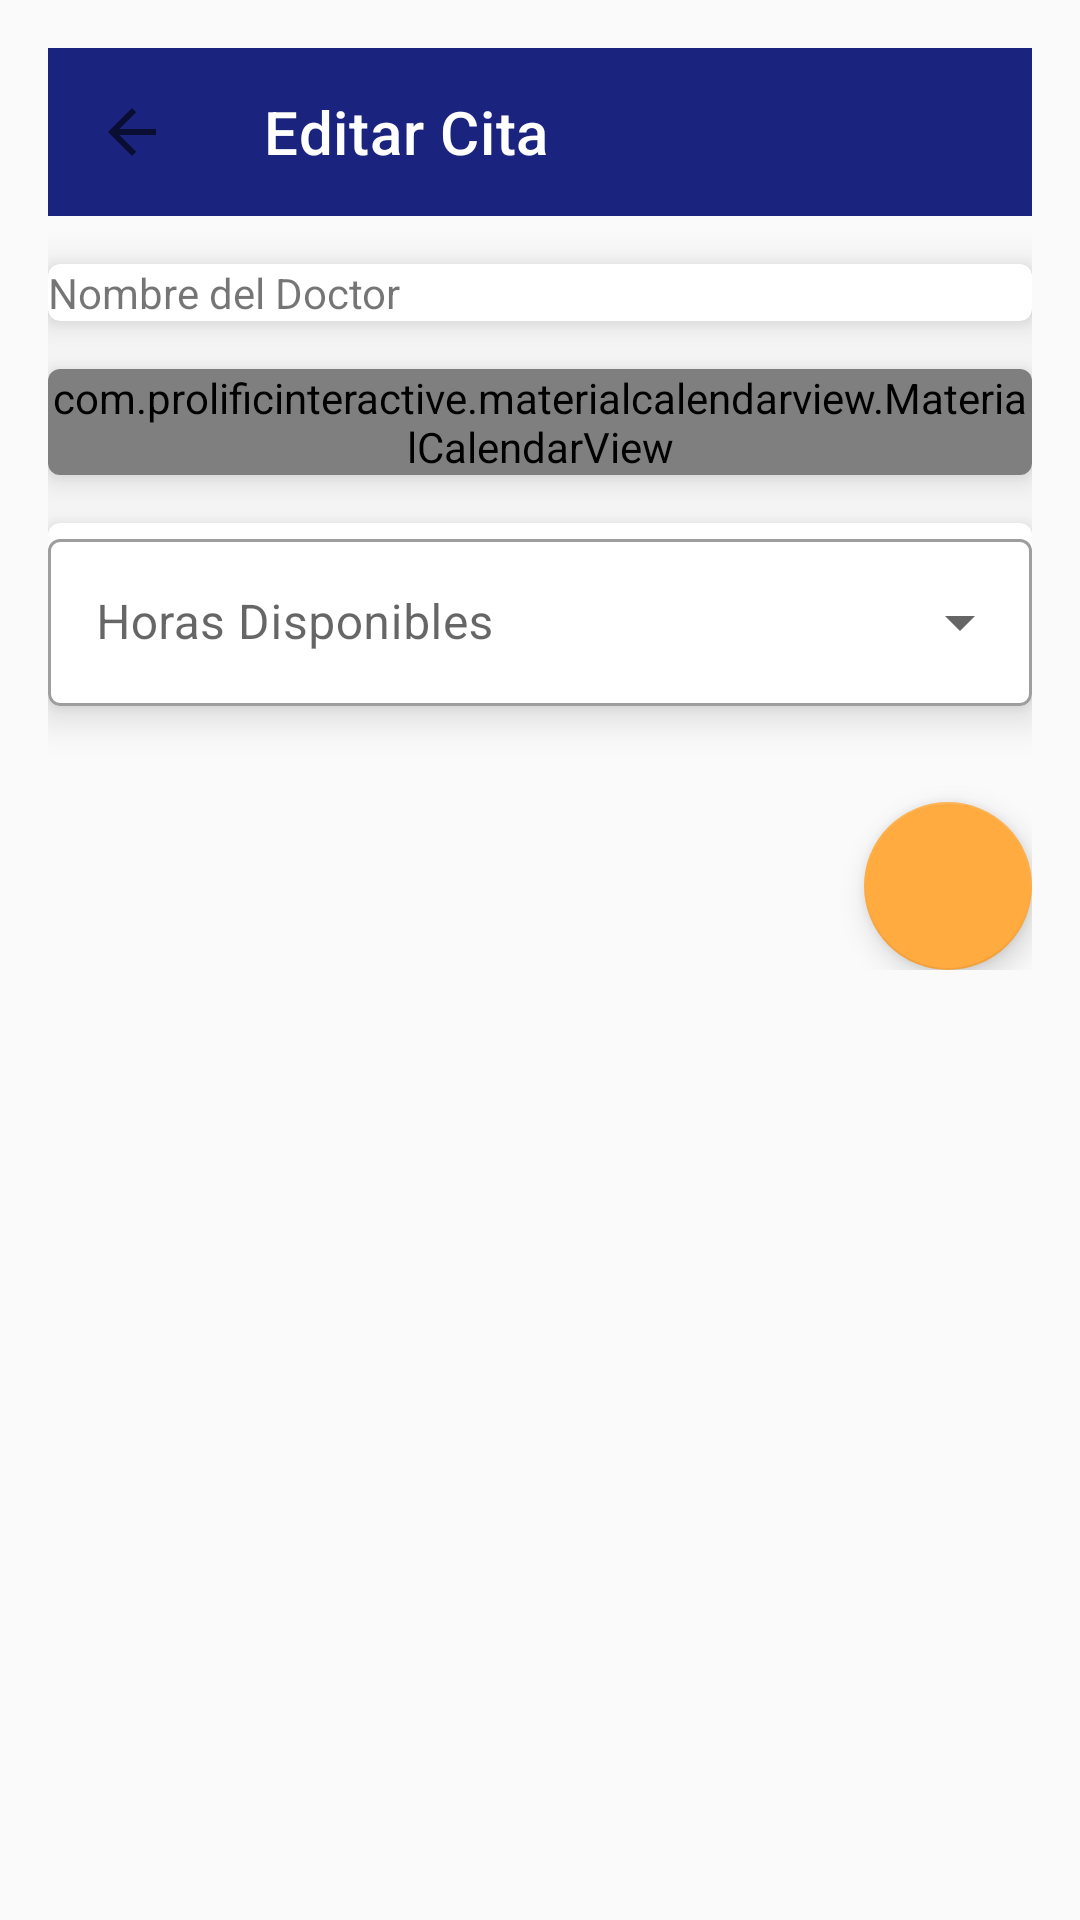

Android layout source for this screen:
<!-- AndroidManifest.xml: application theme Theme.AppBucal360 -->
<!-- res/layout/fragment_appointment_edit.xml -->
<?xml version="1.0" encoding="utf-8"?>
<ScrollView xmlns:android="http://schemas.android.com/apk/res/android"
    xmlns:app="http://schemas.android.com/apk/res-auto"
    xmlns:tools="http://schemas.android.com/tools"
    android:layout_width="match_parent"
    android:layout_height="match_parent"
    android:padding="16dp"
    android:background="@color/background">

    <LinearLayout
        android:layout_width="match_parent"
        android:layout_height="wrap_content"
        android:orientation="vertical"
        android:gravity="center_horizontal"
        tools:context=".MainActivity">

        <com.google.android.material.appbar.MaterialToolbar
            android:id="@+id/toolbar"
            android:layout_width="match_parent"
            android:layout_height="?attr/actionBarSize"
            android:background="@color/primary"
            app:title="Editar Cita"
            app:titleTextColor="@color/primary_text"
            app:navigationIcon="?attr/homeAsUpIndicator" />

        <com.google.android.material.card.MaterialCardView
            android:layout_width="match_parent"
            android:layout_height="wrap_content"
            android:layout_marginTop="16dp"
            app:cardElevation="8dp">

            <TextView
                android:id="@+id/textview_doctor_name"
                android:layout_width="match_parent"
                android:layout_height="wrap_content"
                android:textColorHint="@color/secondary_text"
                android:text="Nombre del Doctor" />
        </com.google.android.material.card.MaterialCardView>

        <com.google.android.material.card.MaterialCardView
            android:layout_width="match_parent"
            android:layout_height="wrap_content"
            android:layout_marginTop="16dp"
            app:cardElevation="8dp">

            <com.prolificinteractive.materialcalendarview.MaterialCalendarView
                android:id="@+id/calendarView"
                android:layout_width="match_parent"
                android:layout_height="wrap_content"/>


        </com.google.android.material.card.MaterialCardView>

        <com.google.android.material.card.MaterialCardView
            android:layout_width="match_parent"
            android:layout_height="wrap_content"
            android:layout_marginTop="16dp"
            app:cardElevation="8dp">

            <com.google.android.material.textfield.TextInputLayout
                android:layout_width="match_parent"
                android:layout_height="wrap_content"
                android:hint="Horas Disponibles"
                style="@style/Widget.MaterialComponents.TextInputLayout.OutlinedBox.ExposedDropdownMenu">

                <AutoCompleteTextView
                    android:id="@+id/autocomplete_horas_disponibles"
                    android:layout_width="match_parent"
                    android:layout_height="wrap_content"
                    android:textColorHint="@color/secondary_text"
                    android:drawableEnd="@drawable/ic_clock" />
            </com.google.android.material.textfield.TextInputLayout>
        </com.google.android.material.card.MaterialCardView>

        <com.google.android.material.floatingactionbutton.FloatingActionButton
            android:id="@+id/btn_confirmarEdicion"
            android:layout_width="wrap_content"
            android:layout_height="wrap_content"
            android:layout_marginTop="32dp"
            android:src="@drawable/ic_check"
            app:fabSize="normal"
            app:backgroundTint="@color/accent"
            android:layout_gravity="end"
            android:contentDescription="Editar Cita" />

    </LinearLayout>
</ScrollView>
<!-- resources referenced by this layout -->
<resources>
  <color name="accent">#ffab40</color>
  <color name="background">#fafafa</color>
  <color name="primary">#1a237e</color>
  <color name="primary_text">#ffffff</color>
  <color name="secondary_text">#757575</color>
  <style name="Theme.AppBucal360" parent="Theme.MaterialComponents.DayNight.NoActionBar">
          
          <item name="colorPrimary">@color/primary</item>
          <item name="colorPrimaryVariant">@color/primary_dark</item>
          <item name="colorOnPrimary">@color/primary_text</item>
          
          <item name="colorSecondary">@color/secondary</item>
          <item name="colorSecondaryVariant">@color/secondary_dark</item>
          <item name="colorOnSecondary">@color/secondary_light</item>
          
          <item name="android:statusBarColor">?attr/colorPrimaryVariant</item>
          
      </style>
  <color name="primary_dark">#000051</color>
  <color name="secondary">#ff7043</color>
  <color name="secondary_dark">#c63f17</color>
  <color name="secondary_light">#ffa270</color>
</resources>
